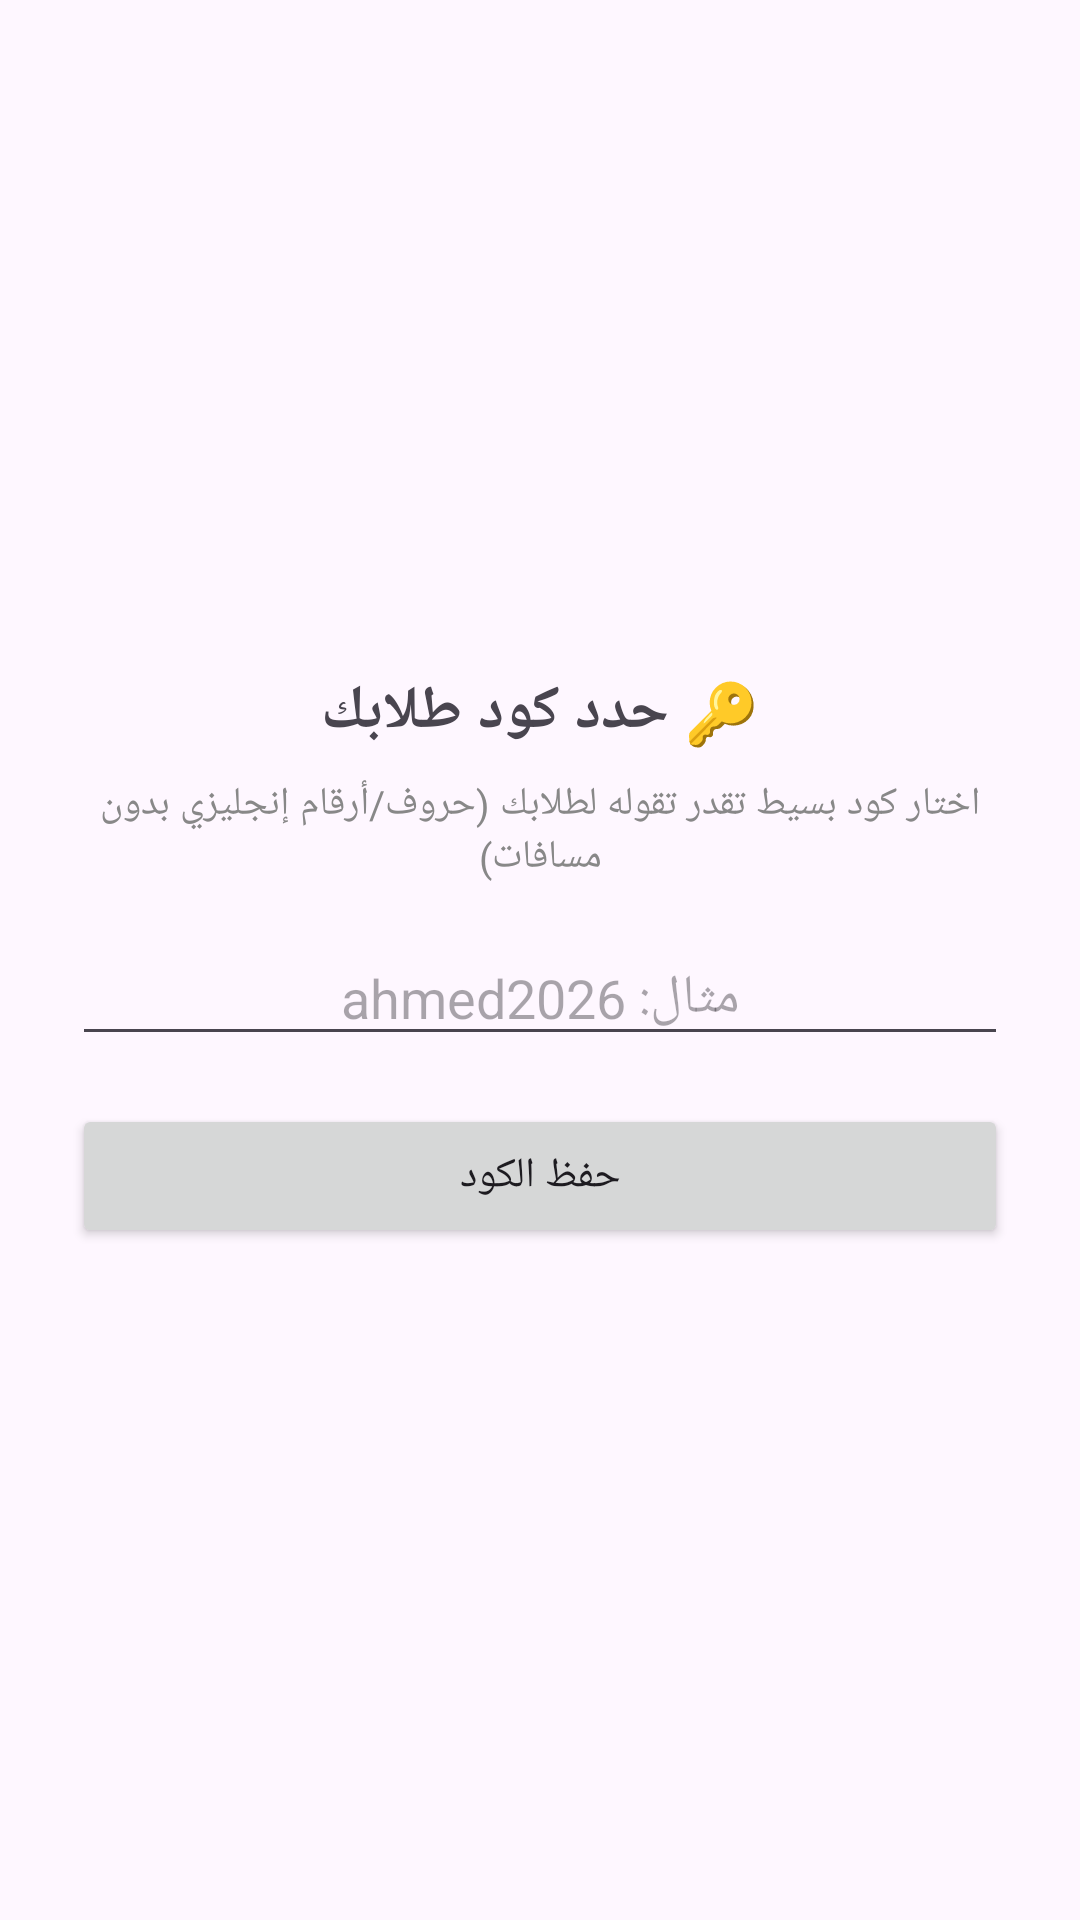

Produce the Android XML layout that renders to this screen, including the resource entries it uses.
<!-- AndroidManifest.xml: application theme Theme.1Bac -->
<!-- res/layout/activity_set_join_code.xml -->
<?xml version="1.0" encoding="utf-8"?>
<LinearLayout xmlns:android="http://schemas.android.com/apk/res/android"
    android:layout_width="match_parent"
    android:layout_height="match_parent"
    android:orientation="vertical"
    android:padding="24dp"
    android:gravity="center">

    <TextView
        android:layout_width="wrap_content"
        android:layout_height="wrap_content"
        android:text="🔑 حدد كود طلابك"
        android:textSize="20sp"
        android:textStyle="bold"
        android:layout_marginBottom="8dp" />

    <TextView
        android:layout_width="wrap_content"
        android:layout_height="wrap_content"
        android:text="اختار كود بسيط تقدر تقوله لطلابك (حروف/أرقام إنجليزي بدون مسافات)"
        android:textSize="13sp"
        android:textColor="#888888"
        android:gravity="center"
        android:layout_marginBottom="16dp" />

    <EditText
        android:id="@+id/newJoinCodeInput"
        android:layout_width="match_parent"
        android:layout_height="wrap_content"
        android:hint="مثال: ahmed2026"
        android:gravity="center" />

    <Button
        android:id="@+id/saveJoinCodeButton"
        android:layout_width="match_parent"
        android:layout_height="wrap_content"
        android:layout_marginTop="16dp"
        android:text="حفظ الكود" />

</LinearLayout>
<!-- resources referenced by this layout -->
<resources>
  <style name="Theme.1Bac" parent="Base.Theme.1Bac" />
  <style name="Base.Theme.1Bac" parent="Theme.Material3.DayNight.NoActionBar">
          
          
      </style>
</resources>
